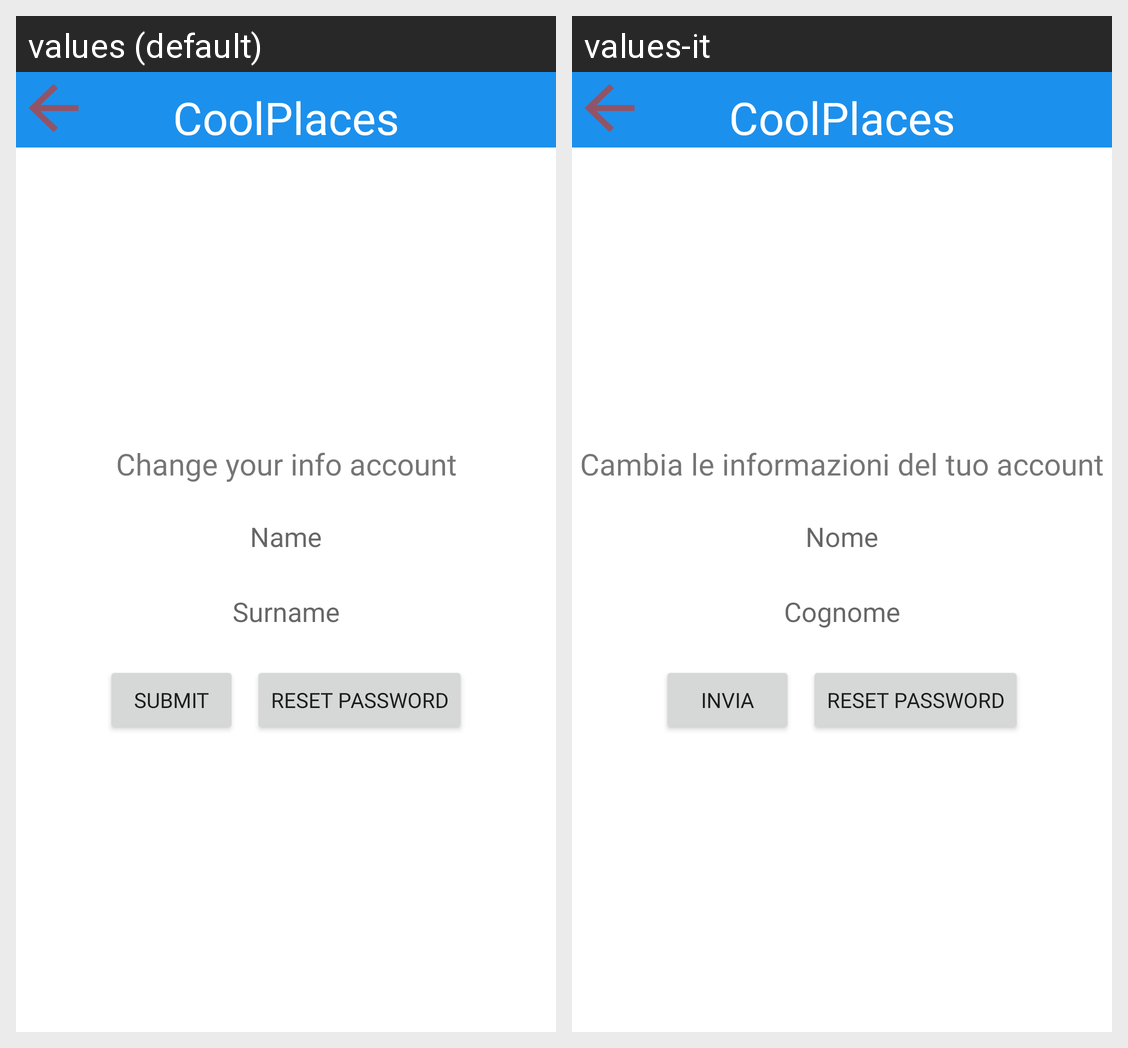

Here is an Android app screen in its default locale and in the app's own translations. Write out the translated-string differences for the strings that appear on this screen.
Android screen res/layout/activity_change_info.xml rendered under 2 locales, left to right: values (default), values-it. Device: Nexus 5 (rendered at 1080×1920; each locale shown at half size, 540×960, under a caption strip naming it); theme Theme.Placesapp.
Strings drawn on this screen, with the default value and each locale's value (text and hints the layout hard-codes, and strings that could not be matched under every locale, appear in the picture but are not listed):

app_name
  values: CoolPlaces
  values-it: CoolPlaces

changeInfo
  values: Change your info account
  values-it: Cambia le informazioni del tuo account

Name
  values: Name
  values-it: Nome

surname
  values: Surname
  values-it: Cognome

submit
  values: Submit
  values-it: Invia

resetPassword
  values: Reset Password
  values-it: Reset Password  [not translated; the default value is used]
